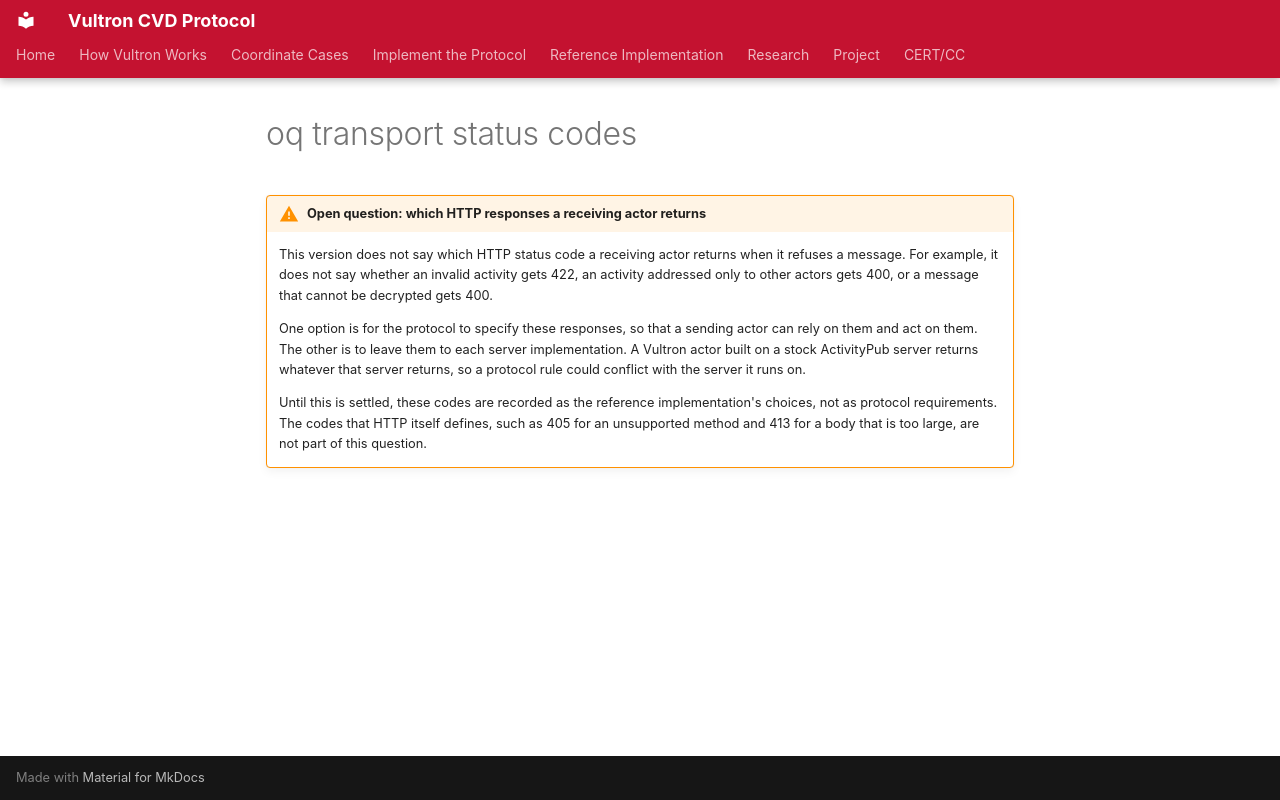

repository: CERTCC/Vultron · page: reference/vultron-spec/_oq-transport-status-codes/index.html · generator: mkdocs

!!! warning "Open question: which HTTP responses a receiving actor returns"
    This version does not say which HTTP status code a receiving actor returns when it refuses a message.
    For example, it does not say whether an invalid activity gets 422, an activity addressed only to other actors gets 400, or a message that cannot be decrypted gets 400.

    One option is for the protocol to specify these responses, so that a sending actor can rely on them and act on them.
    The other is to leave them to each server implementation.
    A Vultron actor built on a stock ActivityPub server returns whatever that server returns, so a protocol rule could conflict with the server it runs on.

    Until this is settled, these codes are recorded as the reference implementation's choices, not as protocol requirements.
    The codes that HTTP itself defines, such as 405 for an unsupported method and 413 for a body that is too large, are not part of this question.
